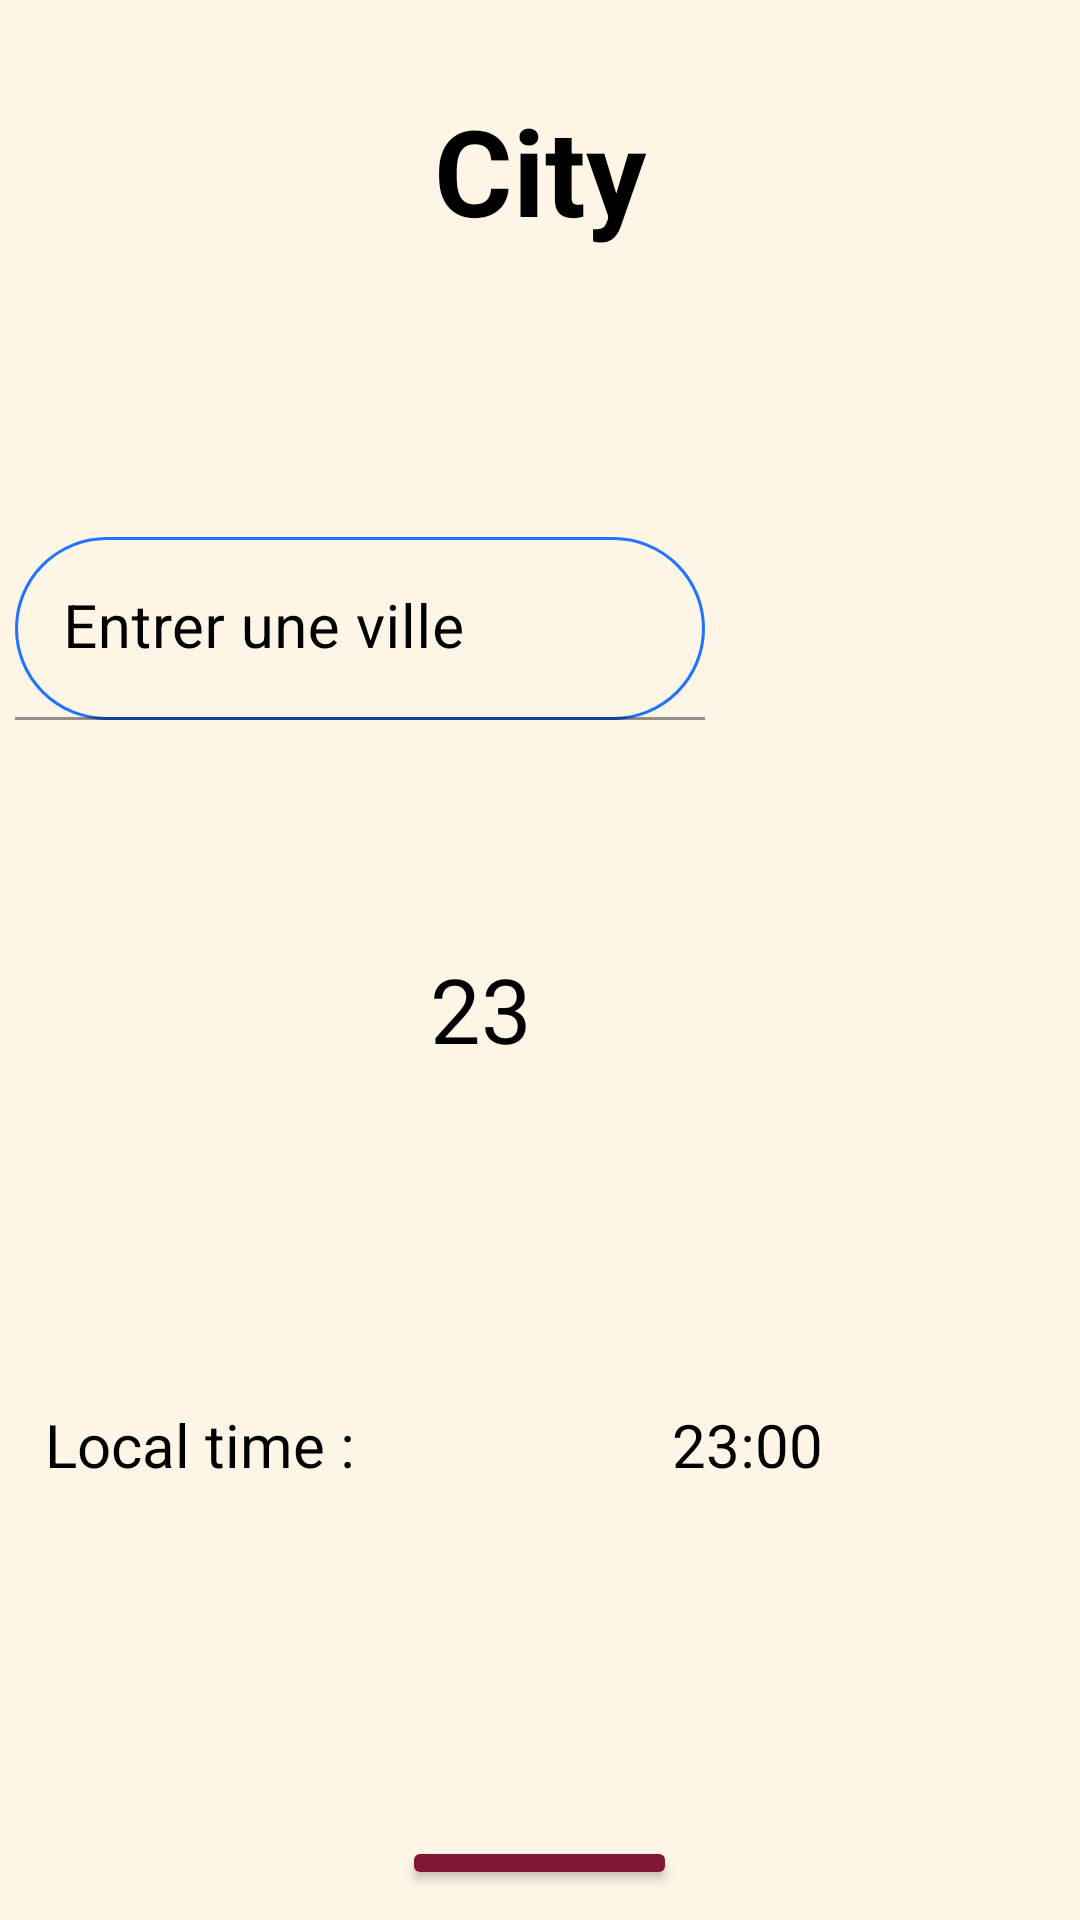

Write the Android layout XML for this screen, with the resource values it uses.
<!-- AndroidManifest.xml: application theme Theme.MyWeatherApp -->
<!-- res/layout/activity_main.xml -->
<?xml version="1.0" encoding="utf-8"?>
<RelativeLayout xmlns:android="http://schemas.android.com/apk/res/android"
    xmlns:app="http://schemas.android.com/apk/res-auto"
    xmlns:tools="http://schemas.android.com/tools"
    android:layout_width="match_parent"
    android:layout_height="match_parent"
    android:background="#fdf5e6"
    tools:context=".MainActivity">

    <ProgressBar
        android:id="@+id/pbLoading"
        android:layout_width="wrap_content"
        android:layout_height="wrap_content"
        android:layout_centerInParent="true"
        android:visibility="gone"></ProgressBar>

    <RelativeLayout
        android:id="@+id/home"
        android:layout_width="match_parent"
        android:layout_height="match_parent"
        android:visibility="visible">


        <TextView
            android:id="@+id/cityname"
            android:layout_width="match_parent"
            android:layout_height="71dp"
            android:layout_marginTop="20dp"
            android:gravity="center"
            android:padding="10dp"
            android:text="City"
            android:textAlignment="center"
            android:textColor="@color/black"
            android:textSize="40sp"
            android:textStyle="bold"></TextView>

        <LinearLayout
            android:id="@+id/idLLEdt"
            android:layout_width="match_parent"
            android:layout_height="wrap_content"
            android:layout_below="@+id/cityname"
            android:layout_marginTop="73dp"
            android:orientation="horizontal"
            android:weightSum="5">

            <com.google.android.material.textfield.TextInputLayout
                android:id="@+id/idTIlCity"
                android:layout_width="0dp"
                android:layout_height="85dp"
                android:layout_marginTop="10dp"
                android:layout_weight="4.5"
                android:background="@android:color/transparent"
                android:hint="Entrer une ville"
                android:padding="5dp"
                android:textColorHint="@color/black"
                app:hintTextColor="@color/black">

                <com.google.android.material.textfield.TextInputEditText
                    android:id="@+id/idEtCity"
                    android:layout_width="230dp"
                    android:layout_height="61dp"
                    android:background="@drawable/rounded_border"
                    android:importantForAutofill="no"
                    android:inputType="text"
                    android:singleLine="true"
                    android:textColor="@color/black"
                    android:textSize="20sp"></com.google.android.material.textfield.TextInputEditText>
            </com.google.android.material.textfield.TextInputLayout>

            <ImageView
                android:id="@+id/idTVsearch"
                style="@style/Widget.MaterialComponents.TextInputLayout.OutlinedBox"
                android:layout_width="wrap_content"
                android:layout_height="47dp"
                android:layout_gravity="center"
                android:layout_margin="10dp"
                android:layout_weight="0.5"
                android:background="@android:color/transparent"
                android:src="@drawable/search_24"
                app:boxStrokeColor="@android:color/transparent"
                app:tint="@color/black"></ImageView>
        </LinearLayout>

        <TextView
            android:id="@+id/idTVtemperature"
            android:layout_width="331dp"
            android:layout_height="58dp"
            android:layout_below="@+id/idLLEdt"
            android:layout_alignParentEnd="true"
            android:layout_marginStart="10dp"
            android:layout_marginTop="52dp"
            android:layout_marginEnd="49dp"
            android:layout_marginBottom="10dp"
            android:gravity="center_horizontal"
            android:padding="5dp"
            android:text="23"
            android:textColor="@color/black"
            android:textSize="30dp"></TextView>

        <LinearLayout
            android:id="@+id/time"
            android:layout_width="match_parent"
            android:layout_height="wrap_content"
            android:layout_below="@+id/idTVtemperature"
            android:layout_marginTop="74dp"
            android:orientation="horizontal">

            <TextView
                android:id="@+id/timeTV"
                android:layout_width="wrap_content"
                android:layout_height="wrap_content"
                android:layout_marginStart="10dp"
                android:layout_marginTop="10dp"
                android:layout_marginEnd="10dp"
                android:layout_marginBottom="10dp"
                android:gravity="center_horizontal"
                android:padding="5dp"
                android:text="Local time : "
                android:textColor="@color/black"
                android:textSize="20dp"></TextView>

            <TextView
                android:id="@+id/idTVtime"
                android:layout_width="match_parent"
                android:layout_height="wrap_content"
                android:layout_marginStart="10dp"
                android:layout_marginTop="10dp"
                android:layout_marginEnd="10dp"
                android:layout_marginBottom="10dp"
                android:gravity="center_horizontal"
                android:padding="5dp"
                android:text="23:00"
                android:textColor="@color/black"
                android:textSize="20dp"></TextView>


        </LinearLayout>

        <LinearLayout
            android:id="@+id/astro"
            android:layout_width="match_parent"
            android:layout_height="wrap_content"
            android:layout_marginTop="51dp"
            android:orientation="horizontal" />

        <Button
            android:id="@+id/viewMap"
            android:layout_width="wrap_content"
            android:layout_height="wrap_content"
            android:layout_below="@id/astro"
            android:layout_centerHorizontal="true"
            android:layout_marginStart="10dp"
            android:layout_marginTop="561dp"
            android:layout_marginEnd="10dp"
            android:layout_marginBottom="10dp"
            android:backgroundTint="#7f1734"
            android:foregroundTint="#FFFFFF"
            android:gravity="center"
            android:text="View map"
            android:textAlignment="center"
            app:iconTint="#FFFFFF"
            app:strokeColor="#FDFDFD" />


    </RelativeLayout>

</RelativeLayout>
<!-- resources referenced by this layout -->
<resources>
  <color name="black">#000000</color>
  <!-- drawable rounded_border (drawable) -->
  <?xml version="1.0" encoding="utf-8"?>
  <shape android:shape="rectangle" xmlns:android="http://schemas.android.com/apk/res/android">
      <stroke android:color="#2273FF" android:width="1dp"></stroke>
      <corners android:radius="100dp"></corners>
  </shape>
  <style name="Theme.MyWeatherApp" parent="Theme.MaterialComponents.DayNight.NoActionBar">
          
          <item name="colorPrimary">@color/purple_500</item>
          <item name="colorPrimaryVariant">@color/purple_700</item>
          <item name="colorOnPrimary">@color/white</item>
          
          <item name="colorSecondary">@color/teal_200</item>
          <item name="colorSecondaryVariant">@color/teal_700</item>
          <item name="colorOnSecondary">@color/black</item>
          
          <item name="android:statusBarColor" tools:targetApi="l">?attr/colorPrimaryVariant</item>
          
      </style>
  <color name="purple_500">#FF6200EE</color>
  <color name="purple_700">#FF3700B3</color>
  <color name="white">#FFFFFFFF</color>
  <color name="teal_200">#FF03DAC5</color>
  <color name="teal_700">#FF018786</color>
</resources>
